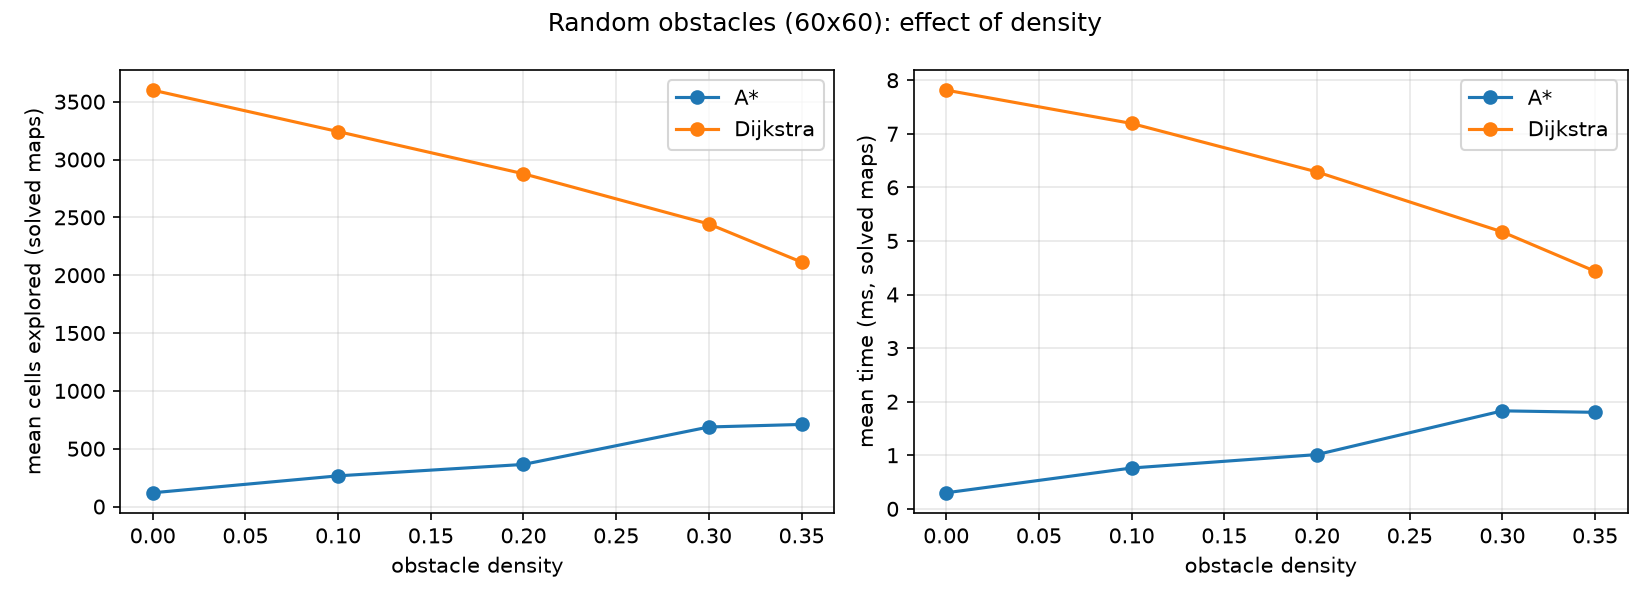

The table this chart was drawn from, first rows:
density, seed, algorithm, found, cost, explored, time_ms, peak_kb
0.0, 0, Dijkstra, True, 118.0, 3600, 7.922, 554
0.0, 0, A*, True, 118.0, 119, 0.2984, 35.0
0.0, 1, Dijkstra, True, 118.0, 3600, 7.839, 554
0.0, 1, A*, True, 118.0, 119, 0.2962, 35.0
0.0, 2, Dijkstra, True, 118.0, 3600, 7.851, 554
0.0, 2, A*, True, 118.0, 119, 0.2995, 35.0
0.0, 3, Dijkstra, True, 118.0, 3600, 7.855, 554
0.0, 3, A*, True, 118.0, 119, 0.3003, 35.0
0.0, 4, Dijkstra, True, 118.0, 3600, 7.86, 554
0.0, 4, A*, True, 118.0, 119, 0.2949, 35.0
0.0, 5, Dijkstra, True, 118.0, 3600, 7.8, 554
0.0, 5, A*, True, 118.0, 119, 0.2993, 35.0
0.0, 6, Dijkstra, True, 118.0, 3600, 7.835, 554
0.0, 6, A*, True, 118.0, 119, 0.2996, 35.0
0.0, 7, Dijkstra, True, 118.0, 3600, 7.816, 554
0.0, 7, A*, True, 118.0, 119, 0.2977, 35.0
0.0, 8, Dijkstra, True, 118.0, 3600, 7.787, 554
0.0, 8, A*, True, 118.0, 119, 0.2975, 35.0
0.0, 9, Dijkstra, True, 118.0, 3600, 7.777, 554
0.0, 9, A*, True, 118.0, 119, 0.2962, 35.0
0.0, 10, Dijkstra, True, 118.0, 3600, 7.83, 554
0.0, 10, A*, True, 118.0, 119, 0.2992, 35.0
0.0, 11, Dijkstra, True, 118.0, 3600, 7.816, 554
0.0, 11, A*, True, 118.0, 119, 0.2988, 35.0
0.0, 12, Dijkstra, True, 118.0, 3600, 7.759, 554
0.0, 12, A*, True, 118.0, 119, 0.3005, 35.0
0.0, 13, Dijkstra, True, 118.0, 3600, 7.802, 554
0.0, 13, A*, True, 118.0, 119, 0.2993, 35.0
0.0, 14, Dijkstra, True, 118.0, 3600, 7.81, 554
0.0, 14, A*, True, 118.0, 119, 0.3014, 35.0
0.0, 15, Dijkstra, True, 118.0, 3600, 7.821, 554
0.0, 15, A*, True, 118.0, 119, 0.2985, 35.0
0.0, 16, Dijkstra, True, 118.0, 3600, 7.809, 554
0.0, 16, A*, True, 118.0, 119, 0.301, 35.0
0.0, 17, Dijkstra, True, 118.0, 3600, 7.784, 554
0.0, 17, A*, True, 118.0, 119, 0.3019, 35.0
0.0, 18, Dijkstra, True, 118.0, 3600, 7.786, 554
0.0, 18, A*, True, 118.0, 119, 0.2989, 35.0
0.0, 19, Dijkstra, True, 118.0, 3600, 7.795, 554
0.0, 19, A*, True, 118.0, 119, 0.2994, 35.0
0.0, 20, Dijkstra, True, 118.0, 3600, 7.777, 554
0.0, 20, A*, True, 118.0, 119, 0.3017, 35.0
0.0, 21, Dijkstra, True, 118.0, 3600, 7.807, 554
0.0, 21, A*, True, 118.0, 119, 0.2999, 35.0
0.0, 22, Dijkstra, True, 118.0, 3600, 7.779, 554
0.0, 22, A*, True, 118.0, 119, 0.2995, 35.0
0.0, 23, Dijkstra, True, 118.0, 3600, 7.783, 554
0.0, 23, A*, True, 118.0, 119, 0.3032, 35.0
0.0, 24, Dijkstra, True, 118.0, 3600, 7.82, 554
0.0, 24, A*, True, 118.0, 119, 0.2974, 35.0
0.0, 25, Dijkstra, True, 118.0, 3600, 7.832, 554
0.0, 25, A*, True, 118.0, 119, 0.3037, 35.0
0.0, 26, Dijkstra, True, 118.0, 3600, 7.824, 554
0.0, 26, A*, True, 118.0, 119, 0.2991, 35.0
0.0, 27, Dijkstra, True, 118.0, 3600, 7.854, 554
0.0, 27, A*, True, 118.0, 119, 0.2989, 35.0
0.0, 28, Dijkstra, True, 118.0, 3600, 7.819, 554
0.0, 28, A*, True, 118.0, 119, 0.3095, 35.0
0.0, 29, Dijkstra, True, 118.0, 3600, 7.795, 554
0.0, 29, A*, True, 118.0, 119, 0.2977, 35.0
... 240 more rows
